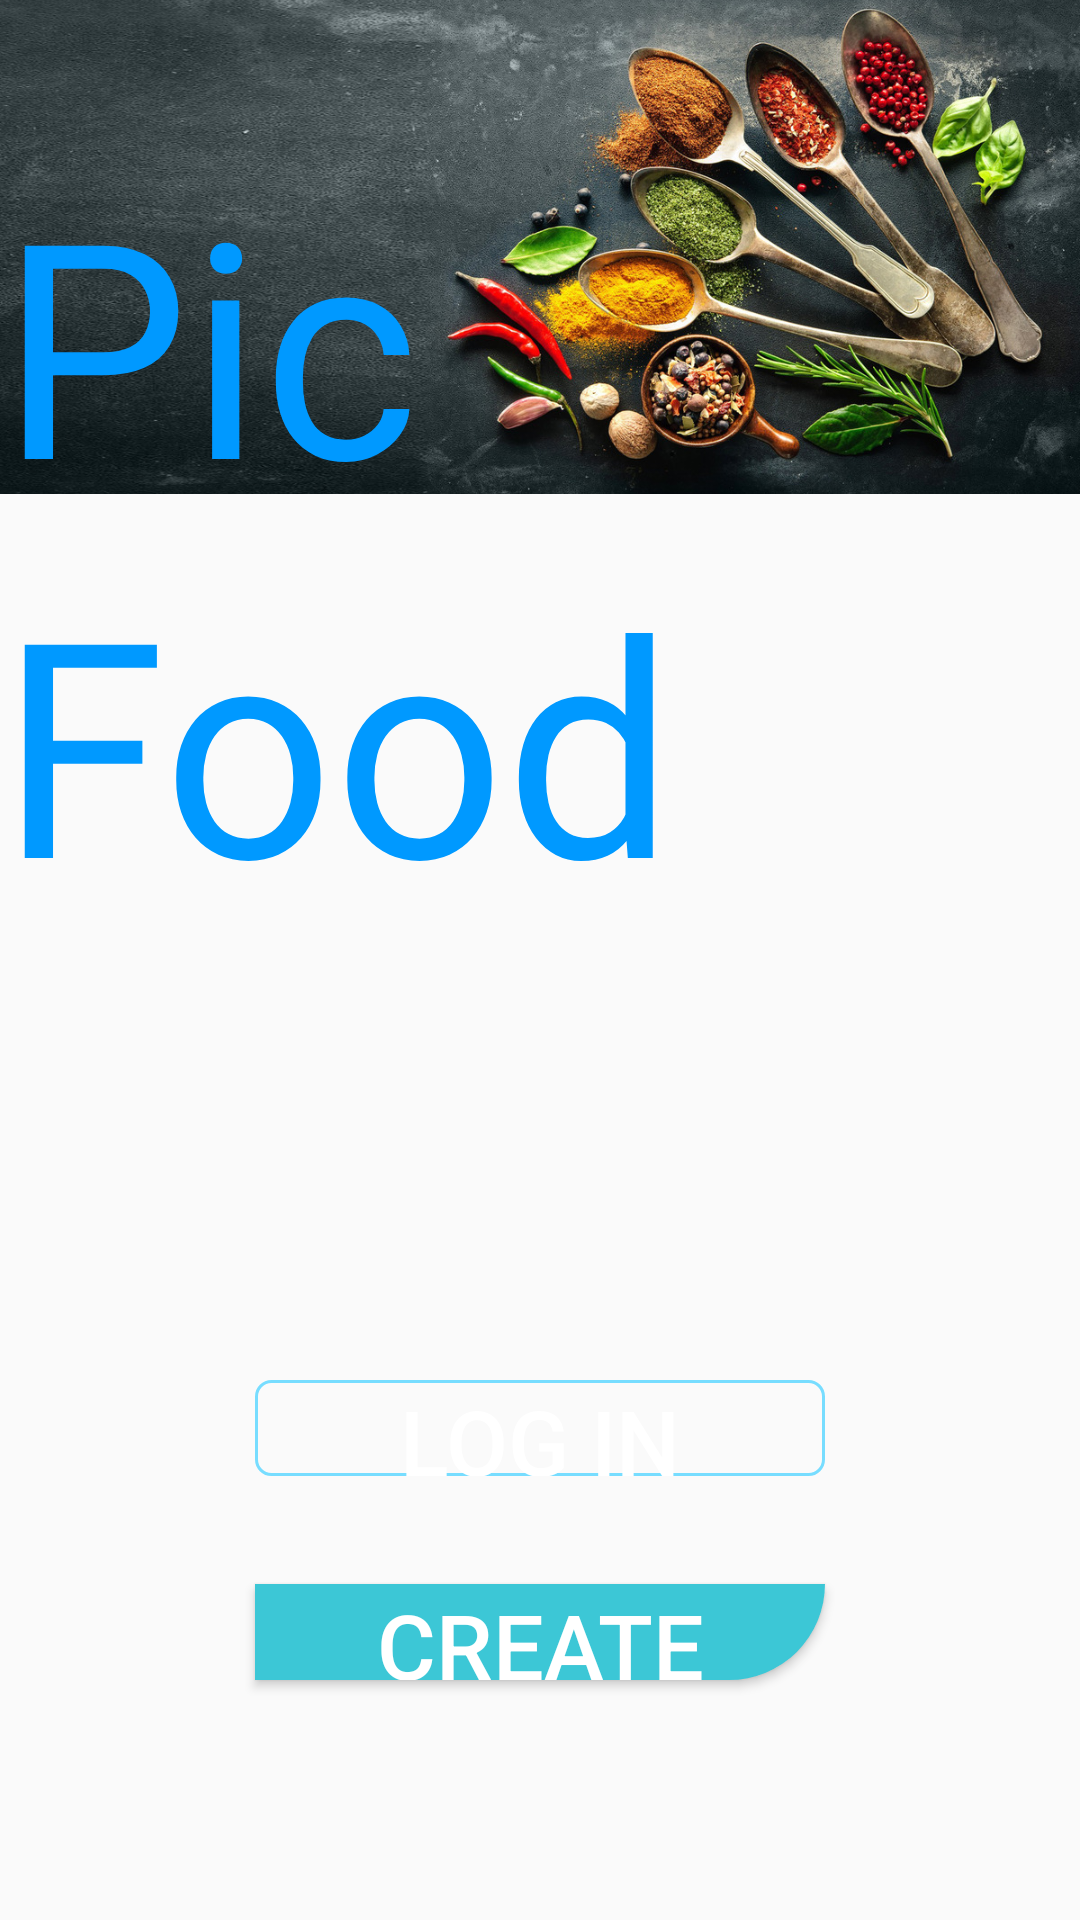

Reconstruct the res/layout file that produces this screen, plus the resources it refers to.
<!-- AndroidManifest.xml: application theme AppTheme -->
<!-- res/layout/activity_project.xml -->
<?xml version="1.0" encoding="utf-8"?>
<RelativeLayout xmlns:android="http://schemas.android.com/apk/res/android"
    xmlns:tools="http://schemas.android.com/tools"
    android:layout_width="fill_parent"
    android:layout_height="fill_parent"

    tools:context="com.example.g509.picfood.project"

    >


    <ImageView
        android:layout_width="fill_parent"
        android:layout_height="200dp"
        android:id="@+id/pict"
        android:src="@drawable/pic"


        android:layout_marginTop="-20dp"
/>

    <Button
        android:id="@+id/login"

        android:text="Log In"
        android:textColor="#FFFFFF"
        android:textSize="30sp"

        android:layout_width="190dp"
        android:layout_height="32dp"
        android:background="@drawable/buttonshape"


        android:layout_marginBottom="148dp"
        android:layout_alignParentBottom="true"
        android:layout_centerHorizontal="true" />

    <TextView
        android:layout_width="wrap_content"
        android:layout_height="wrap_content"
        android:textAppearance="?android:attr/textAppearanceLarge"
        android:text="Pic"
        android:id="@+id/topic"
        android:textSize="100dp"
        android:textColor="#0099FF"
        android:layout_above="@+id/topic2"
        android:layout_alignStart="@+id/pict" />

    <Button
        android:id="@+id/guest"
        android:text="Create"
        android:textColor="#FFFFFF"
        android:textSize="30sp"
        android:layout_width="190dp"
        android:layout_height="32dp"
        android:background="@drawable/buttonshape1"
        android:shadowColor="#191616"
        android:elevation="10dp"
        android:layout_marginBottom="80dp"
        android:layout_alignParentBottom="true"
        android:layout_centerHorizontal="true"
        android:singleLine="false" />

    <TextView
        android:layout_width="wrap_content"
        android:layout_height="wrap_content"
        android:textAppearance="?android:attr/textAppearanceLarge"
        android:text="Food"
        android:id="@+id/topic2"
        android:textSize="100dp"
        android:textColor="#0099FF"
        android:layout_below="@+id/pict"
        android:layout_alignStart="@+id/pict" />


</RelativeLayout>
<!-- resources referenced by this layout -->
<resources>
  <!-- drawable buttonshape (drawable) -->
  <?xml version="1.0" encoding="utf-8"?>
  <shape xmlns:android="http://schemas.android.com/apk/res/android"
      android:shape="rectangle">
      
      
      <corners android:radius="5dip" />
      
      <stroke
          android:width="1.0dip"
          android:color="#77DDFF" />
  </shape>
  <!-- drawable buttonshape1 (drawable) -->
  <?xml version="1.0" encoding="utf-8"?>
  <shape xmlns:android="http://schemas.android.com/apk/res/android" android:shape="rectangle" >
  
      <corners
          android:topLeftRadius="0dp"
          android:topRightRadius="0dp"
          android:bottomLeftRadius="0dp"
          android:bottomRightRadius="100dp"
  
          />
      <solid
          android:color="#3CC7D6"
          />
      <padding
          android:left="0dp"
          android:top="0dp"
          android:right="0dp"
          android:bottom="0dp"
          />
      <size
          android:width="250dp"
          android:height="49dp"
          />
  </shape>
  <!-- drawable pic: jpg bitmap (drawable, 340641 bytes) -->
  <style name="AppTheme" parent="Theme.AppCompat.Light.DarkActionBar">
          
          <item name="colorPrimary">@color/colorPrimary</item>
          <item name="colorPrimaryDark">@color/colorPrimaryDark</item>
          <item name="colorAccent">#3498db</item>
      </style>
  <!-- not gathered from this repository: default colours our renderer supplied (Android Studio template values) -->
  <color name="colorPrimary">#FF6200EE</color>
  <color name="colorPrimaryDark">#FF3700B3</color>
</resources>
